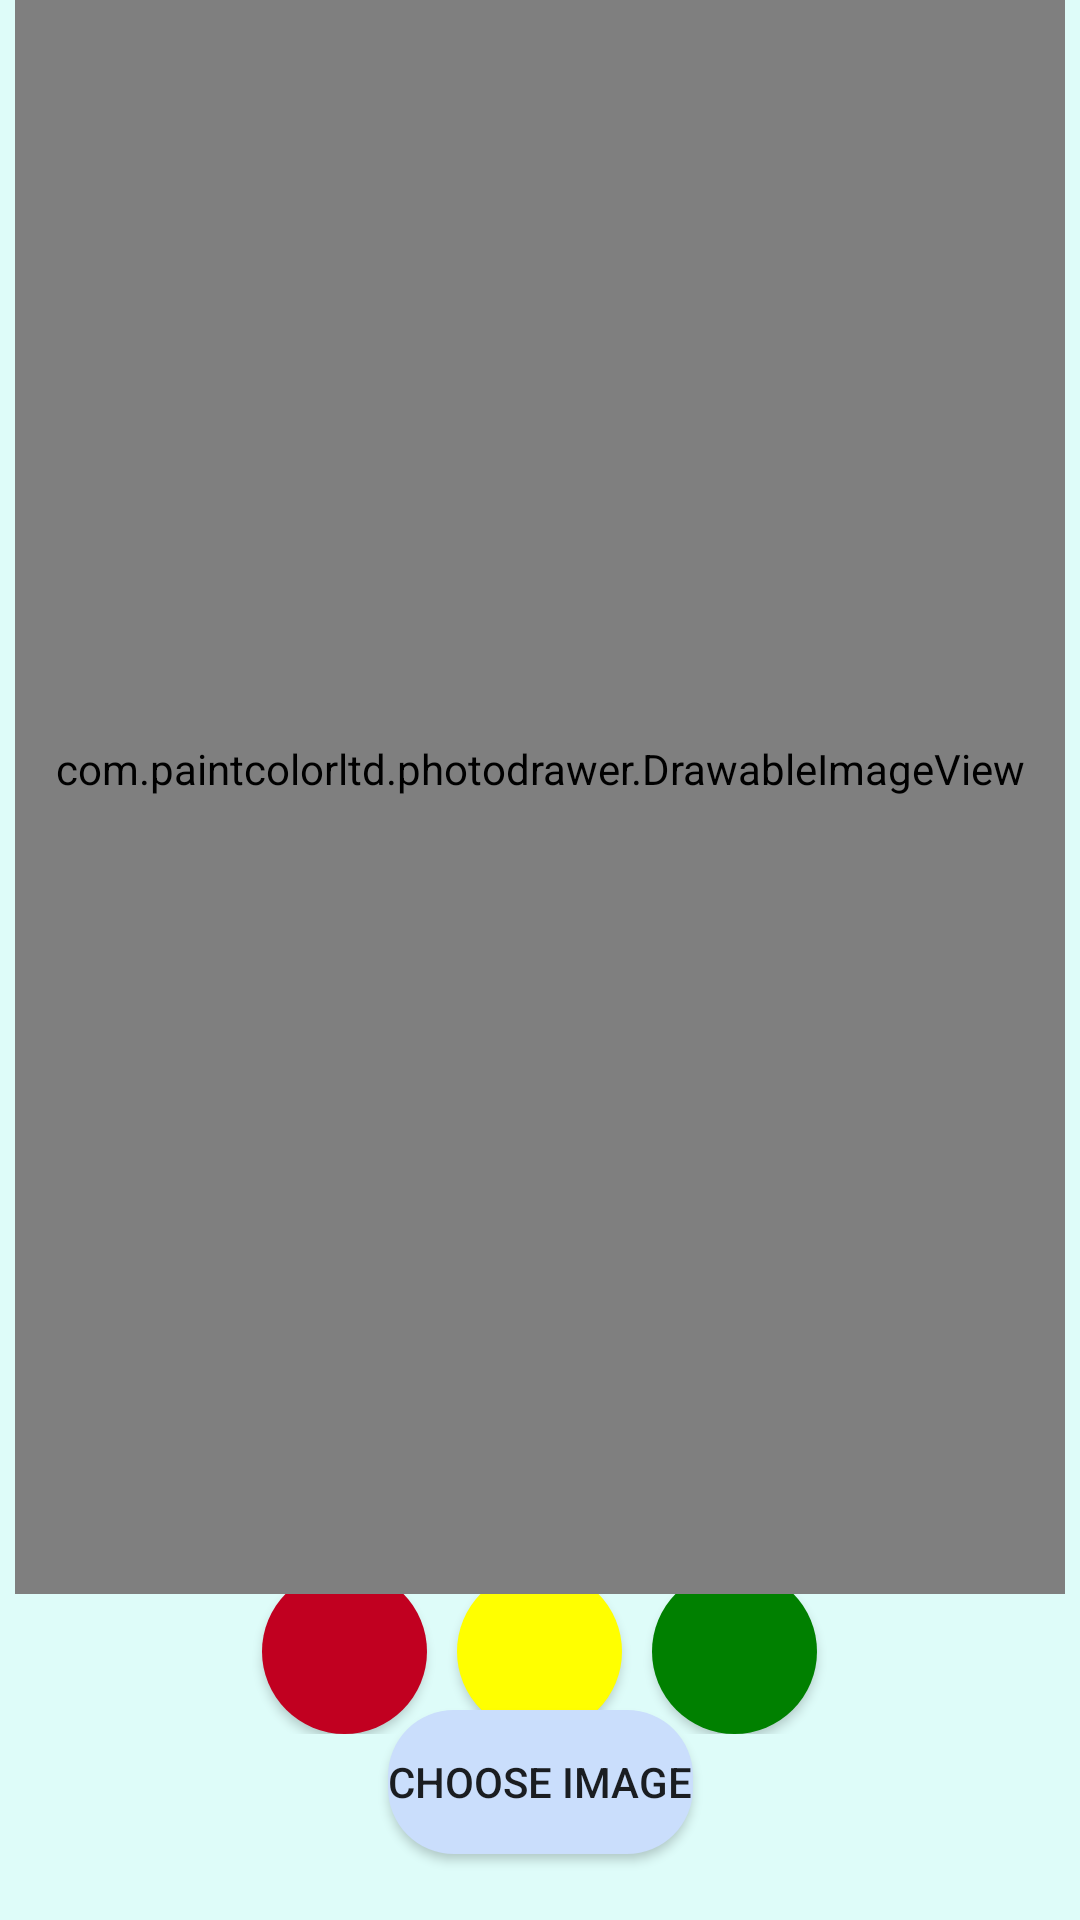

This screen was rendered from an Android layout file. Write that file and the resources it references.
<!-- AndroidManifest.xml: application theme Theme.PhotoDrawer -->
<!-- res/layout/activity_main.xml -->
<?xml version="1.0" encoding="utf-8"?>
<androidx.constraintlayout.widget.ConstraintLayout xmlns:android="http://schemas.android.com/apk/res/android"
    xmlns:app="http://schemas.android.com/apk/res-auto"
    xmlns:tools="http://schemas.android.com/tools"
    android:layout_width="match_parent"
    android:layout_height="match_parent"
    tools:context=".MainActivity"
  android:background="@color/back"
  >

  <Button
    android:id="@+id/chooseBtn"
    android:layout_width="wrap_content"
    android:layout_height="wrap_content"
    android:background="@drawable/button_style"
    android:text="@string/chooseButtonText"
    app:layout_constraintBottom_toBottomOf="parent"
    app:layout_constraintEnd_toEndOf="parent"
    app:layout_constraintStart_toStartOf="parent"
    android:layout_marginBottom="22dp"
   />

    <Button
        android:id="@+id/saveBtn"
        android:layout_width="58dp"
        android:layout_height="wrap_content"
  android:layout_marginRight="22dp"

        app:layout_constraintEnd_toEndOf="parent"

        app:layout_constraintTop_toTopOf="@id/guideline"
      android:background="@drawable/ic_baseline_save_24"/>


  <LinearLayout
    android:layout_width="match_parent"
    android:layout_height="wrap_content"
    android:orientation="horizontal"
    app:layout_constraintBottom_toTopOf="@+id/chooseBtn"
    app:layout_constraintTop_toBottomOf="@+id/drawableImageView"

    android:gravity="center">

    <androidx.appcompat.widget.AppCompatButton
      android:id="@+id/red"
      android:layout_width="55dp"
      android:layout_height="55dp"
      android:background="@drawable/red"
      android:layout_marginRight="10dp"
      />
    <androidx.appcompat.widget.AppCompatButton
      android:id="@+id/yellow"
      android:layout_width="55dp"
      android:layout_height="55dp"
      android:background="@drawable/yellow"

      />
    <androidx.appcompat.widget.AppCompatButton
      android:id="@+id/green"
      android:layout_width="55dp"
      android:layout_height="55dp"
      android:background="@drawable/green"
      android:layout_marginLeft="10dp"

      />



  </LinearLayout>



    <androidx.constraintlayout.widget.Guideline
        android:id="@+id/guideline"
        android:layout_width="wrap_content"
        android:layout_height="wrap_content"
        android:orientation="horizontal"
        app:layout_constraintGuide_percent=".80" />

    <com.paintcolorltd.photodrawer.DrawableImageView
        android:id="@+id/drawableImageView"
        android:layout_width="350dp"
        android:layout_height="550dp"
        android:scaleType="fitCenter"
        app:layout_constraintBottom_toTopOf="@id/guideline"
        app:layout_constraintEnd_toEndOf="parent"
        app:layout_constraintStart_toStartOf="parent"
        app:layout_constraintTop_toTopOf="parent" />

</androidx.constraintlayout.widget.ConstraintLayout>
<!-- resources referenced by this layout -->
<resources>
  <color name="back">#DEFCF9</color>
  <!-- drawable button_style (drawable) -->
  <?xml version="1.0" encoding="utf-8"?>
  <shape xmlns:android="http://schemas.android.com/apk/res/android">
  
    <corners android:radius="22dp"/>
    <solid android:color="@color/button"/>
  </shape>
  <!-- drawable green (drawable) -->
  <?xml version="1.0" encoding="utf-8"?>
  <shape xmlns:android="http://schemas.android.com/apk/res/android">
  
    <corners android:radius="180dp"/>
    <solid android:color="#008000"/>
  
  
  </shape>
  <!-- drawable red (drawable) -->
  <?xml version="1.0" encoding="utf-8"?>
  <shape xmlns:android="http://schemas.android.com/apk/res/android">
    <corners android:radius="180dp"/>
    <solid android:color="#c10020"/>
  </shape>
  <!-- drawable yellow (drawable) -->
  <?xml version="1.0" encoding="utf-8"?>
  <shape xmlns:android="http://schemas.android.com/apk/res/android">
  
    <corners android:radius="180dp"/>
    <solid android:color="#ffff00"/>
  </shape>
  <string name="chooseButtonText">Choose Image</string>
  <style name="Theme.PhotoDrawer" parent="Theme.MaterialComponents.DayNight.NoActionBar">
      
      <item name="colorPrimary">@color/button</item>
      <item name="colorPrimaryVariant">@color/back</item>
      <item name="colorOnPrimary">@color/white</item>
  
      
    </style>
  <color name="button">#CADEFC</color>
  <color name="white">#FFFFFFFF</color>
</resources>
